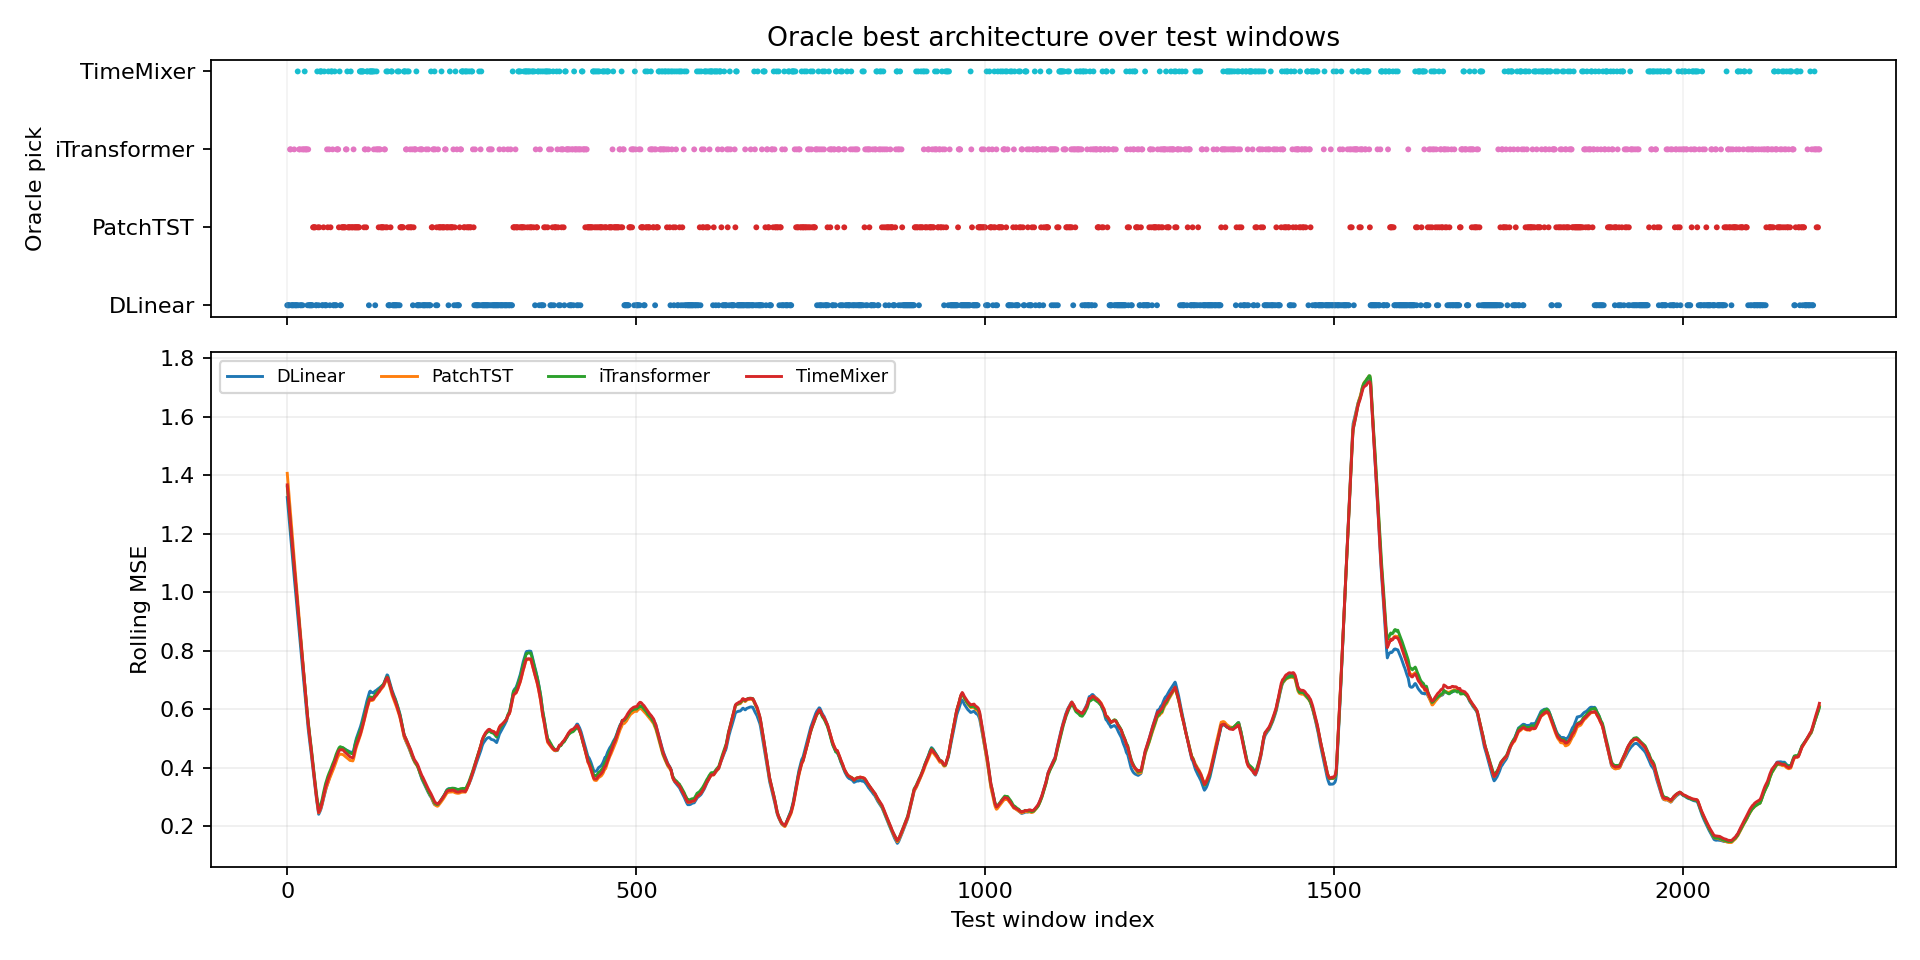

The data file committed next to this chart (first rows):
window_index, best_model, best_loss, second_model, second_loss, margin_vs_second, best_single_model, best_single_loss, oracle_gain_vs_best_single
0, DLinear, 1.47, iTransformer, 1.507, 0.03686, DLinear, 1.47, 0.0
1, DLinear, 1.512, TimeMixer, 1.547, 0.03505, DLinear, 1.512, 0.0
2, DLinear, 1.499, TimeMixer, 1.563, 0.06436, DLinear, 1.499, 0.0
3, DLinear, 1.524, TimeMixer, 1.546, 0.02143, DLinear, 1.524, 0.0
4, iTransformer, 1.533, TimeMixer, 1.541, 0.007848, DLinear, 1.542, 0.008783
5, iTransformer, 1.391, DLinear, 1.412, 0.02028, DLinear, 1.412, 0.02028
6, DLinear, 1.34, TimeMixer, 1.41, 0.07069, DLinear, 1.34, 0.0
7, DLinear, 1.349, TimeMixer, 1.401, 0.05166, DLinear, 1.349, 0.0
8, DLinear, 1.332, iTransformer, 1.339, 0.007539, DLinear, 1.332, 0.0
9, DLinear, 1.39, TimeMixer, 1.396, 0.005597, DLinear, 1.39, 0.0
10, iTransformer, 1.35, DLinear, 1.383, 0.03339, DLinear, 1.383, 0.03339
11, DLinear, 1.379, iTransformer, 1.447, 0.06815, DLinear, 1.379, 0.0
12, DLinear, 1.428, PatchTST, 1.459, 0.03181, DLinear, 1.428, 0.0
13, DLinear, 1.361, PatchTST, 1.435, 0.07463, DLinear, 1.361, 0.0
14, DLinear, 1.375, TimeMixer, 1.402, 0.02726, DLinear, 1.375, 0.0
15, TimeMixer, 1.396, DLinear, 1.397, 0.001048, DLinear, 1.397, 0.001048
16, DLinear, 1.358, PatchTST, 1.413, 0.05493, DLinear, 1.358, 0.0
17, iTransformer, 1.332, DLinear, 1.364, 0.0313, DLinear, 1.364, 0.0313
18, iTransformer, 1.189, DLinear, 1.207, 0.01809, DLinear, 1.207, 0.01809
19, DLinear, 1.207, TimeMixer, 1.235, 0.02841, DLinear, 1.207, 0.0
20, DLinear, 1.227, TimeMixer, 1.231, 0.003866, DLinear, 1.227, 0.0
21, iTransformer, 0.1594, DLinear, 0.1753, 0.01589, DLinear, 0.1753, 0.01589
22, DLinear, 0.1349, iTransformer, 0.1442, 0.009314, DLinear, 0.1349, 0.0
23, iTransformer, 0.1195, DLinear, 0.1222, 0.002696, DLinear, 0.1222, 0.002696
24, iTransformer, 0.1086, DLinear, 0.113, 0.004425, DLinear, 0.113, 0.004425
25, TimeMixer, 0.1081, DLinear, 0.1141, 0.005983, DLinear, 0.1141, 0.005983
26, iTransformer, 0.09733, TimeMixer, 0.1232, 0.02583, DLinear, 0.1275, 0.03017
27, iTransformer, 0.1173, TimeMixer, 0.128, 0.01068, DLinear, 0.1327, 0.0154
28, iTransformer, 0.1276, TimeMixer, 0.132, 0.004428, DLinear, 0.1349, 0.00734
29, DLinear, 0.1207, TimeMixer, 0.1248, 0.0041, DLinear, 0.1207, 0.0
30, iTransformer, 0.146, DLinear, 0.1474, 0.001326, DLinear, 0.1474, 0.001326
31, DLinear, 0.1529, PatchTST, 0.1724, 0.01946, DLinear, 0.1529, 0.0
32, DLinear, 0.1511, iTransformer, 0.1513, 0.0002542, DLinear, 0.1511, 0.0
33, DLinear, 0.1175, PatchTST, 0.1312, 0.01377, DLinear, 0.1175, 0.0
34, DLinear, 0.1426, TimeMixer, 0.1899, 0.04725, DLinear, 0.1426, 0.0
35, DLinear, 0.1766, iTransformer, 0.1882, 0.01155, DLinear, 0.1766, 0.0
36, DLinear, 0.1841, TimeMixer, 0.1884, 0.004285, DLinear, 0.1841, 0.0
37, PatchTST, 0.1867, DLinear, 0.188, 0.001346, DLinear, 0.188, 0.001346
38, PatchTST, 0.1842, TimeMixer, 0.195, 0.01074, DLinear, 0.2004, 0.01621
39, PatchTST, 0.1905, DLinear, 0.1939, 0.00335, DLinear, 0.1939, 0.00335
40, PatchTST, 0.1831, iTransformer, 0.1982, 0.01504, DLinear, 0.1987, 0.01563
41, DLinear, 0.1861, PatchTST, 0.1875, 0.001364, DLinear, 0.1861, 0.0
42, DLinear, 0.1893, TimeMixer, 0.1946, 0.005351, DLinear, 0.1893, 0.0
43, TimeMixer, 0.1759, PatchTST, 0.1947, 0.01878, DLinear, 0.2009, 0.02499
44, PatchTST, 0.191, TimeMixer, 0.1951, 0.004072, DLinear, 0.2013, 0.01028
45, DLinear, 0.1838, PatchTST, 0.1919, 0.008065, DLinear, 0.1838, 0.0
46, PatchTST, 0.1867, TimeMixer, 0.1961, 0.009421, DLinear, 0.2022, 0.01551
47, TimeMixer, 0.1843, PatchTST, 0.1894, 0.005071, DLinear, 0.1947, 0.0104
48, TimeMixer, 0.1769, PatchTST, 0.1924, 0.01554, DLinear, 0.1948, 0.01788
49, TimeMixer, 0.1889, DLinear, 0.1936, 0.004643, DLinear, 0.1936, 0.004643
50, DLinear, 0.1808, TimeMixer, 0.1906, 0.009814, DLinear, 0.1808, 0.0
51, DLinear, 0.1581, iTransformer, 0.182, 0.02386, DLinear, 0.1581, 0.0
52, PatchTST, 0.3072, TimeMixer, 0.3106, 0.003405, DLinear, 0.3318, 0.0246
53, TimeMixer, 0.3064, PatchTST, 0.3077, 0.001341, DLinear, 0.3109, 0.004517
54, DLinear, 0.2842, TimeMixer, 0.2871, 0.002864, DLinear, 0.2842, 0.0
55, DLinear, 0.2916, PatchTST, 0.3141, 0.02254, DLinear, 0.2916, 0.0
56, DLinear, 0.4124, PatchTST, 0.4223, 0.009947, DLinear, 0.4124, 0.0
57, iTransformer, 0.4199, PatchTST, 0.4234, 0.00354, DLinear, 0.4399, 0.02008
58, PatchTST, 0.379, DLinear, 0.3861, 0.007146, DLinear, 0.3861, 0.007146
59, TimeMixer, 0.3649, PatchTST, 0.3696, 0.00468, DLinear, 0.3729, 0.007929
... 2,136 more rows
